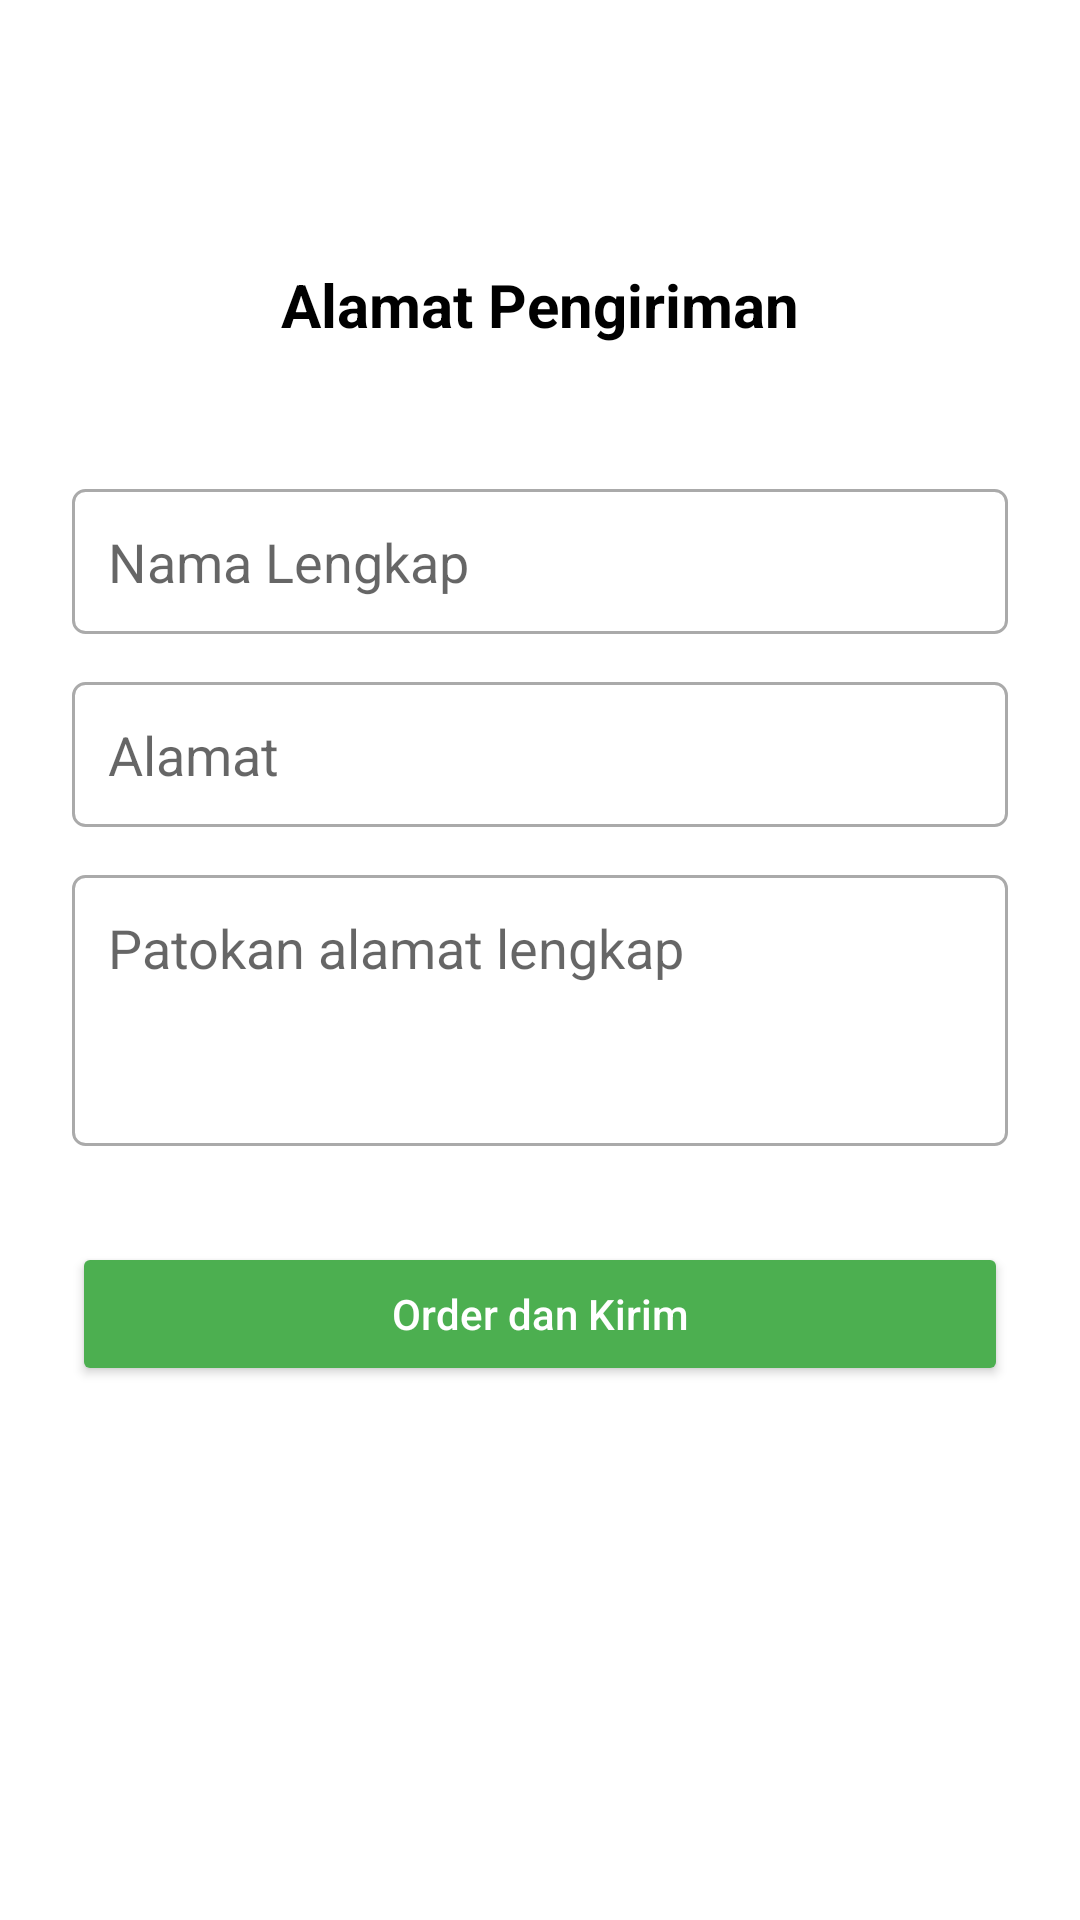

Here is an Android app screen rendered from its layout file. Give the layout XML and the strings, colors and styles it references.
<!-- AndroidManifest.xml: application theme Theme.FloristApp -->
<!-- res/layout/activity_address_form.xml -->
<?xml version="1.0" encoding="utf-8"?>
<androidx.constraintlayout.widget.ConstraintLayout xmlns:android="http://schemas.android.com/apk/res/android"
    xmlns:app="http://schemas.android.com/apk/res-auto"
    xmlns:tools="http://schemas.android.com/tools"
    android:layout_width="match_parent"
    android:layout_height="match_parent"
    android:background="?attr/colorSurface"
    android:padding="24dp"
    tools:context=".AddressFormActivity">

    <TextView
        android:id="@+id/tv_address_title"
        android:layout_width="wrap_content"
        android:layout_height="wrap_content"
        android:text="Alamat Pengiriman"
        android:textSize="20sp"
        android:textStyle="bold"
        android:textColor="?attr/colorOnSurface"
        android:layout_marginTop="64dp"
        app:layout_constraintTop_toTopOf="parent"
        app:layout_constraintStart_toStartOf="parent"
        app:layout_constraintEnd_toEndOf="parent" />

    <EditText
        android:id="@+id/et_full_name"
        android:layout_width="0dp"
        android:layout_height="wrap_content"
        android:layout_marginTop="48dp"
        android:padding="12dp"
        android:hint="Nama Lengkap"
        android:inputType="textPersonName"
        android:background="@drawable/edittext_background"
        app:layout_constraintTop_toBottomOf="@+id/tv_address_title"
        app:layout_constraintStart_toStartOf="parent"
        app:layout_constraintEnd_toEndOf="parent" />

    <EditText
        android:id="@+id/et_address"
        android:layout_width="0dp"
        android:layout_height="wrap_content"
        android:layout_marginTop="16dp"
        android:padding="12dp"
        android:hint="Alamat"
        android:inputType="textPostalAddress"
        android:background="@drawable/edittext_background"
        app:layout_constraintTop_toBottomOf="@+id/et_full_name"
        app:layout_constraintStart_toStartOf="parent"
        app:layout_constraintEnd_toEndOf="parent" />

    <EditText
        android:id="@+id/et_landmark"
        android:layout_width="0dp"
        android:layout_height="wrap_content"
        android:layout_marginTop="16dp"
        android:padding="12dp"
        android:hint="Patokan alamat lengkap"
        android:inputType="textMultiLine"
        android:lines="3"
        android:gravity="top|start"
        android:background="@drawable/edittext_background"
        app:layout_constraintTop_toBottomOf="@+id/et_address"
        app:layout_constraintStart_toStartOf="parent"
        app:layout_constraintEnd_toEndOf="parent" />

    <Button
        android:id="@+id/btn_order_and_send"
        android:layout_width="0dp"
        android:layout_height="wrap_content"
        android:layout_marginTop="32dp"
        android:text="Order dan Kirim"
        android:textAllCaps="false"
        android:textColor="@android:color/white"
        android:backgroundTint="@color/primaryGreen"
        app:layout_constraintTop_toBottomOf="@+id/et_landmark"
        app:layout_constraintStart_toStartOf="parent"
        app:layout_constraintEnd_toEndOf="parent" />

</androidx.constraintlayout.widget.ConstraintLayout>
<!-- resources referenced by this layout -->
<resources>
  <color name="primaryGreen">#4CAF50</color>
  <!-- drawable edittext_background (drawable) -->
  <?xml version="1.0" encoding="utf-8"?>
  <shape xmlns:android="http://schemas.android.com/apk/res/android"
      android:shape="rectangle">
  
      <solid android:color="?attr/colorSurface" />
  
      <stroke
          android:width="1dp"
          android:color="@android:color/darker_gray" />
      <corners android:radius="4dp" />
  </shape>
  <style name="Theme.FloristApp" parent="Theme.MaterialComponents.DayNight.NoActionBar">
          <item name="colorPrimary">@color/primaryGreen</item>
          <item name="colorPrimaryVariant">@color/primaryDarkGreen</item>
          <item name="colorSecondary">@color/lightGreen</item>
          <item name="colorOnPrimary">@color/white</item>
          <item name="colorOnSecondary">@color/black</item>
          <item name="android:statusBarColor" tools:targetApi="l">?attr/colorPrimaryVariant</item>
      </style>
  <color name="primaryDarkGreen">#388E3C</color>
  <color name="lightGreen">#C8E6C9</color>
  <color name="white">#FFFFFFFF</color>
  <color name="black">#FF000000</color>
</resources>
